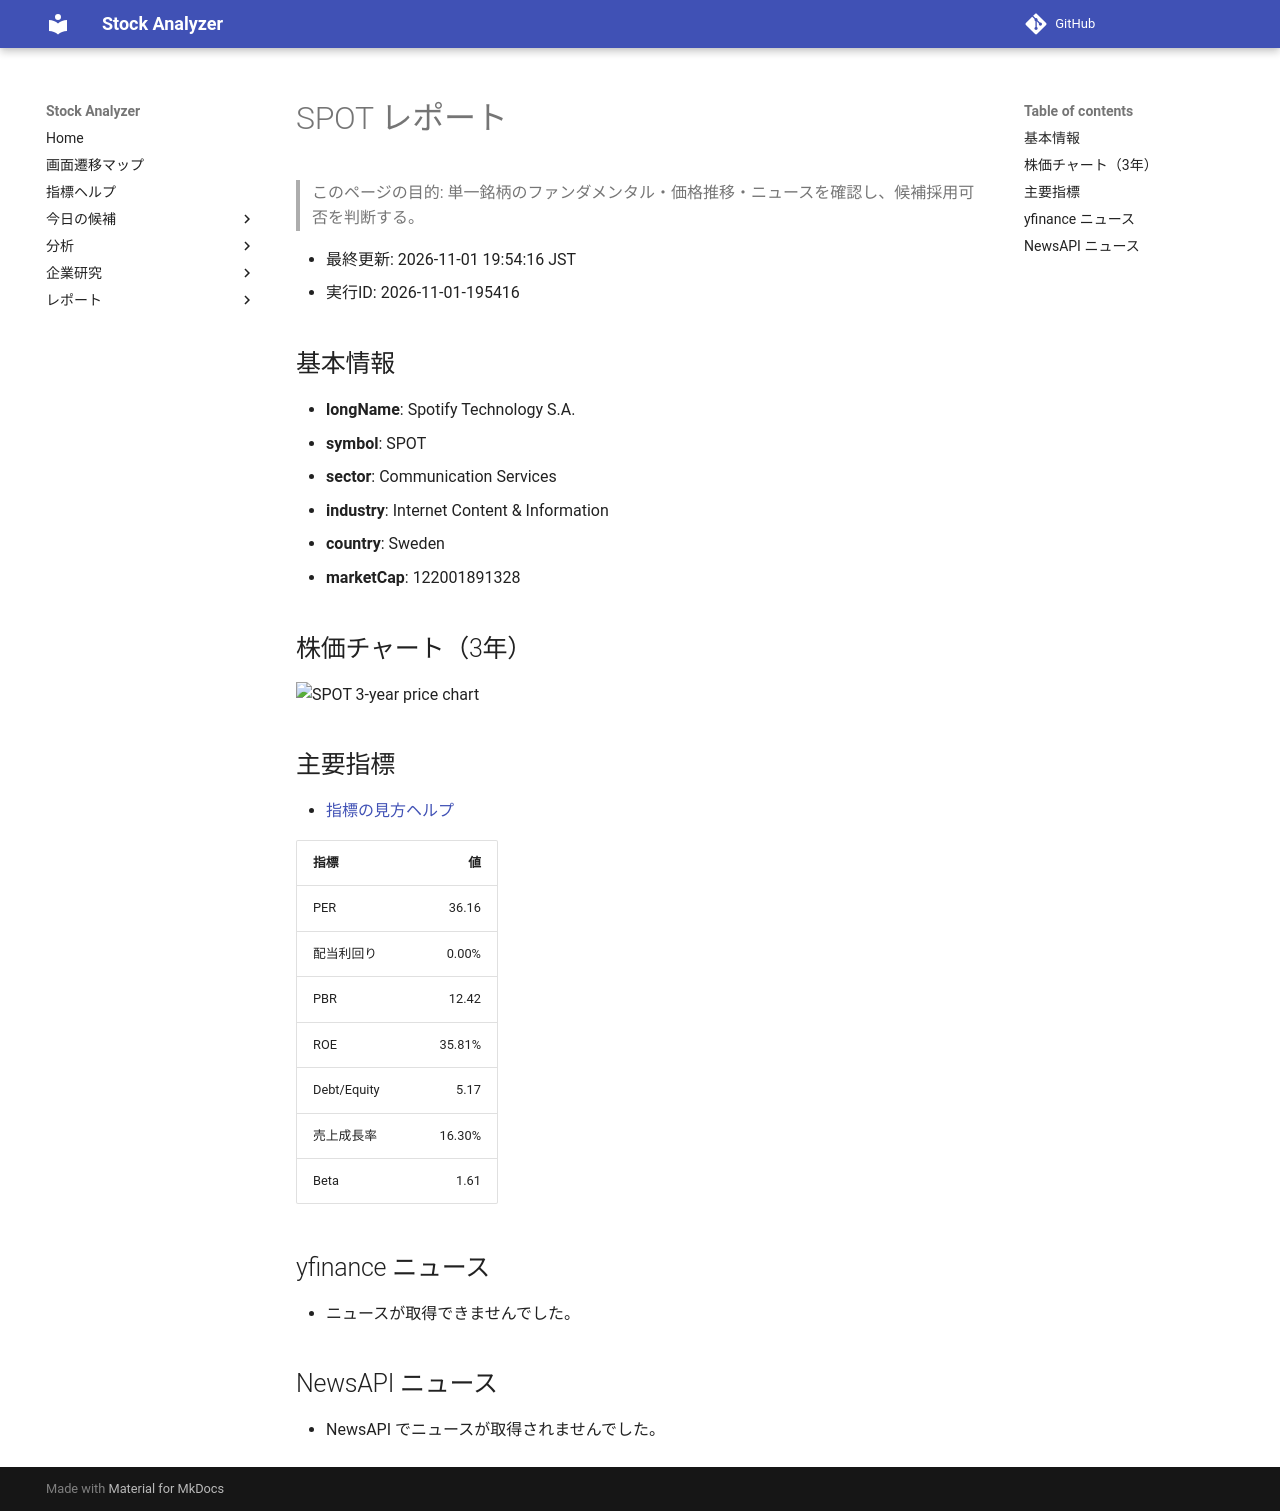

repository: Yumi-note/Making-APP · page: reports/2026-11-01/195416/SPOT/index.html · generator: mkdocs

# SPOT レポート

> このページの目的: 単一銘柄のファンダメンタル・価格推移・ニュースを確認し、候補採用可否を判断する。

- 最終更新: 2026-11-01 19:54:16 JST
- 実行ID: 2026-11-01-195416

## 基本情報

- **longName**: Spotify Technology S.A.
- **symbol**: SPOT
- **sector**: Communication Services
- **industry**: Internet Content & Information
- **country**: Sweden
- **marketCap**: 122001891328

## 株価チャート（3年）

![SPOT 3-year price chart](SPOT_3y.png)

## 主要指標

- [指標の見方ヘルプ](../../../../indicators.md)

| 指標 | 値 |
|---|---:|
| PER | 36.16 |
| 配当利回り | 0.00% |
| PBR | 12.42 |
| ROE | 35.81% |
| Debt/Equity | 5.17 |
| 売上成長率 | 16.30% |
| Beta | 1.61 |

## yfinance ニュース

- ニュースが取得できませんでした。

## NewsAPI ニュース

- NewsAPI でニュースが取得されませんでした。
